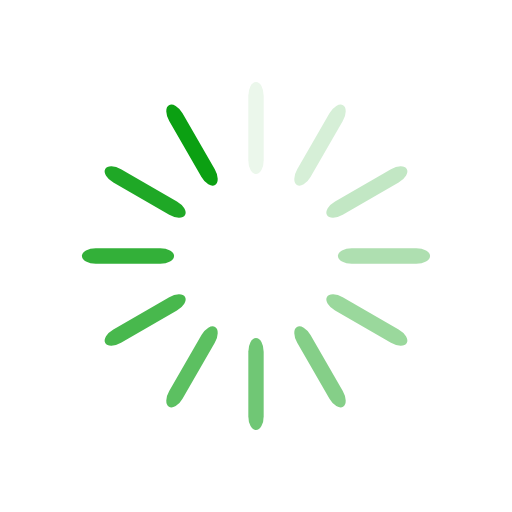
t = 0.00 s
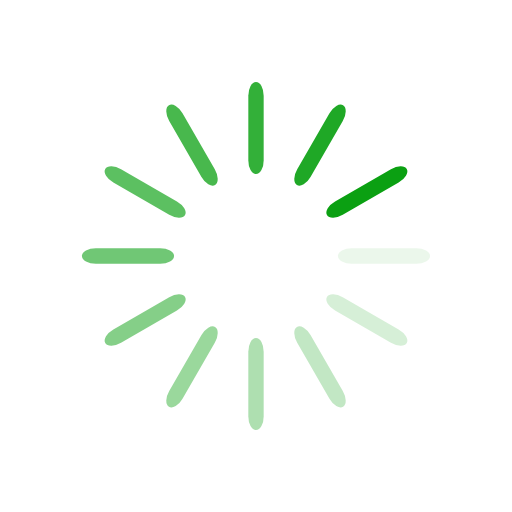
t = 0.25 s
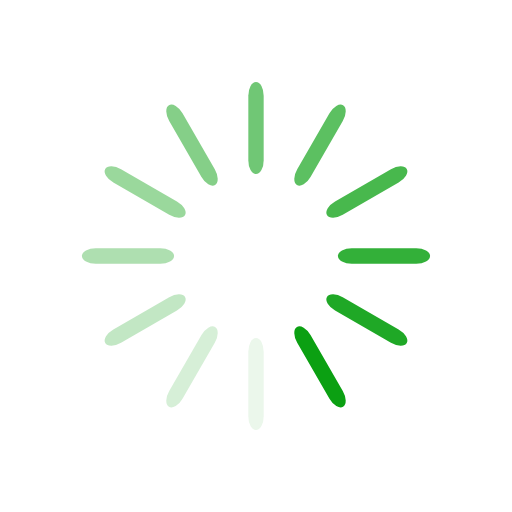
t = 0.50 s
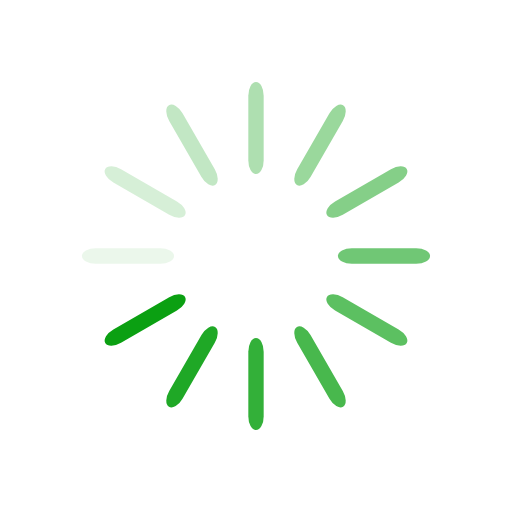
t = 0.75 s

The animated SVG that drew these frames (rendered in a browser with its animation timeline set to each time). Animation: 12 SMIL elements (animate=12); one cycle of 1.00 s, repeats indefinitely.

<?xml version="1.0" encoding="utf-8"?>
<svg xmlns="http://www.w3.org/2000/svg" xmlns:xlink="http://www.w3.org/1999/xlink" style="margin: auto; background: rgb(255, 255, 255); display: block; shape-rendering: auto;" width="24px" height="24px" viewBox="0 0 100 100" preserveAspectRatio="xMidYMid">
<g transform="rotate(0 50 50)">
  <rect x="48.5" y="16" rx="1.5" ry="2.7" width="3" height="18" fill="#0ba012">
    <animate attributeName="opacity" values="1;0" keyTimes="0;1" dur="1s" begin="-0.9166666666666666s" repeatCount="indefinite"></animate>
  </rect>
</g><g transform="rotate(30 50 50)">
  <rect x="48.5" y="16" rx="1.5" ry="2.7" width="3" height="18" fill="#0ba012">
    <animate attributeName="opacity" values="1;0" keyTimes="0;1" dur="1s" begin="-0.8333333333333334s" repeatCount="indefinite"></animate>
  </rect>
</g><g transform="rotate(60 50 50)">
  <rect x="48.5" y="16" rx="1.5" ry="2.7" width="3" height="18" fill="#0ba012">
    <animate attributeName="opacity" values="1;0" keyTimes="0;1" dur="1s" begin="-0.75s" repeatCount="indefinite"></animate>
  </rect>
</g><g transform="rotate(90 50 50)">
  <rect x="48.5" y="16" rx="1.5" ry="2.7" width="3" height="18" fill="#0ba012">
    <animate attributeName="opacity" values="1;0" keyTimes="0;1" dur="1s" begin="-0.6666666666666666s" repeatCount="indefinite"></animate>
  </rect>
</g><g transform="rotate(120 50 50)">
  <rect x="48.5" y="16" rx="1.5" ry="2.7" width="3" height="18" fill="#0ba012">
    <animate attributeName="opacity" values="1;0" keyTimes="0;1" dur="1s" begin="-0.5833333333333334s" repeatCount="indefinite"></animate>
  </rect>
</g><g transform="rotate(150 50 50)">
  <rect x="48.5" y="16" rx="1.5" ry="2.7" width="3" height="18" fill="#0ba012">
    <animate attributeName="opacity" values="1;0" keyTimes="0;1" dur="1s" begin="-0.5s" repeatCount="indefinite"></animate>
  </rect>
</g><g transform="rotate(180 50 50)">
  <rect x="48.5" y="16" rx="1.5" ry="2.7" width="3" height="18" fill="#0ba012">
    <animate attributeName="opacity" values="1;0" keyTimes="0;1" dur="1s" begin="-0.4166666666666667s" repeatCount="indefinite"></animate>
  </rect>
</g><g transform="rotate(210 50 50)">
  <rect x="48.5" y="16" rx="1.5" ry="2.7" width="3" height="18" fill="#0ba012">
    <animate attributeName="opacity" values="1;0" keyTimes="0;1" dur="1s" begin="-0.3333333333333333s" repeatCount="indefinite"></animate>
  </rect>
</g><g transform="rotate(240 50 50)">
  <rect x="48.5" y="16" rx="1.5" ry="2.7" width="3" height="18" fill="#0ba012">
    <animate attributeName="opacity" values="1;0" keyTimes="0;1" dur="1s" begin="-0.25s" repeatCount="indefinite"></animate>
  </rect>
</g><g transform="rotate(270 50 50)">
  <rect x="48.5" y="16" rx="1.5" ry="2.7" width="3" height="18" fill="#0ba012">
    <animate attributeName="opacity" values="1;0" keyTimes="0;1" dur="1s" begin="-0.16666666666666666s" repeatCount="indefinite"></animate>
  </rect>
</g><g transform="rotate(300 50 50)">
  <rect x="48.5" y="16" rx="1.5" ry="2.7" width="3" height="18" fill="#0ba012">
    <animate attributeName="opacity" values="1;0" keyTimes="0;1" dur="1s" begin="-0.08333333333333333s" repeatCount="indefinite"></animate>
  </rect>
</g><g transform="rotate(330 50 50)">
  <rect x="48.5" y="16" rx="1.5" ry="2.7" width="3" height="18" fill="#0ba012">
    <animate attributeName="opacity" values="1;0" keyTimes="0;1" dur="1s" begin="0s" repeatCount="indefinite"></animate>
  </rect>
</g>
<!-- [ldio] generated by https://loading.io/ --></svg>